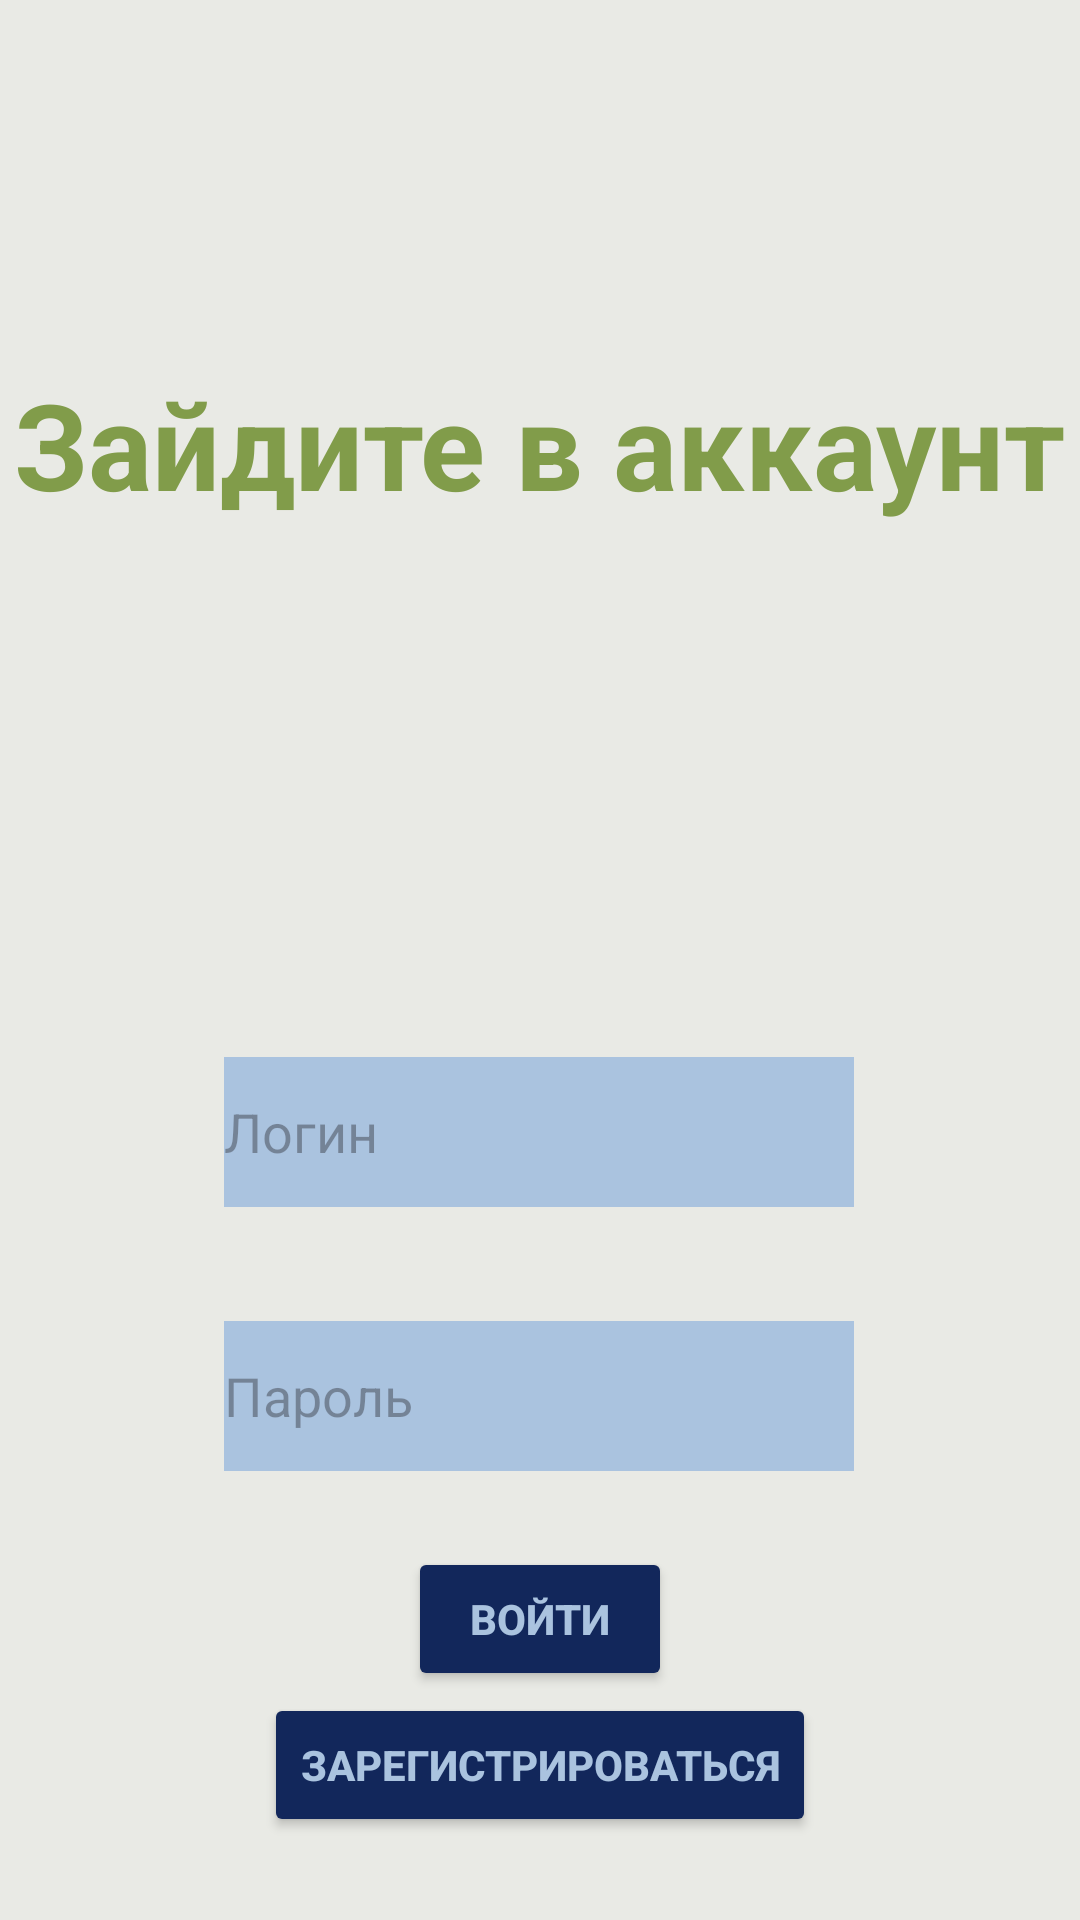

The Android layout XML behind this screen, and the referenced resources:
<!-- AndroidManifest.xml: application theme Theme.BoolReader -->
<!-- res/layout/activity_auth.xml -->
<?xml version="1.0" encoding="utf-8"?>
<androidx.constraintlayout.widget.ConstraintLayout xmlns:android="http://schemas.android.com/apk/res/android"
    xmlns:app="http://schemas.android.com/apk/res-auto"
    xmlns:tools="http://schemas.android.com/tools"
    android:layout_width="match_parent"
    android:layout_height="match_parent"
    android:background="#E9EAE5"
    tools:context=".AuthActivity">

    <TextView
        android:id="@+id/textView"
        android:layout_width="wrap_content"
        android:layout_height="wrap_content"
        android:text="Зайдите в аккаунт"
        android:textColor="#819C4A"
        android:textSize="40sp"
        android:textStyle="bold"
        app:autoSizeMaxTextSize="12dp"
        app:layout_constraintBottom_toBottomOf="parent"
        app:layout_constraintEnd_toEndOf="parent"
        app:layout_constraintHorizontal_bias="0.498"
        app:layout_constraintStart_toStartOf="parent"
        app:layout_constraintTop_toTopOf="parent"
        app:layout_constraintVertical_bias="0.207" />

    <EditText
        android:id="@+id/editTextText"
        android:layout_width="wrap_content"
        android:layout_height="50dp"
        android:background="#AAC3DF"
        android:ems="10"
        android:hint="Логин"
        android:inputType="text"
        app:layout_constraintBottom_toBottomOf="parent"
        app:layout_constraintEnd_toEndOf="parent"
        app:layout_constraintHorizontal_bias="0.497"
        app:layout_constraintStart_toStartOf="parent"
        app:layout_constraintTop_toTopOf="parent"
        app:layout_constraintVertical_bias="0.597" />

    <EditText
        android:id="@+id/editTextText2"
        android:layout_width="wrap_content"
        android:layout_height="50dp"
        android:background="#AAC3DF"
        android:ems="10"
        android:hint="Пароль"
        android:inputType="text"
        app:layout_constraintBottom_toBottomOf="parent"
        app:layout_constraintEnd_toEndOf="parent"
        app:layout_constraintHorizontal_bias="0.497"
        app:layout_constraintStart_toStartOf="parent"
        app:layout_constraintTop_toBottomOf="@+id/textView"
        app:layout_constraintVertical_bias="0.64" />

    <Button
        android:id="@+id/button"
        android:layout_width="wrap_content"
        android:layout_height="wrap_content"
        android:backgroundTint="#12275B"
        android:text="Зарегистрироваться"
        android:textColor="#AAC3DF"
        android:textStyle="bold"
        app:layout_constraintBottom_toBottomOf="parent"
        app:layout_constraintEnd_toEndOf="parent"
        app:layout_constraintStart_toStartOf="parent"
        app:layout_constraintTop_toBottomOf="@+id/editTextText2"
        app:layout_constraintVertical_bias="0.729" />

    <Button
        android:id="@+id/button2"
        android:layout_width="wrap_content"
        android:layout_height="wrap_content"
        android:backgroundTint="#12275B"
        android:text="Войти"
        android:textColor="#AAC3DF"
        android:textStyle="bold"
        app:layout_constraintBottom_toBottomOf="parent"
        app:layout_constraintEnd_toEndOf="parent"
        app:layout_constraintStart_toStartOf="parent"
        app:layout_constraintTop_toBottomOf="@+id/editTextText2"
        app:layout_constraintVertical_bias="0.248" />

</androidx.constraintlayout.widget.ConstraintLayout>
<!-- resources referenced by this layout -->
<resources>
  <style name="Theme.BoolReader" parent="Base.Theme.BoolReader" />
  <style name="Base.Theme.BoolReader" parent="Theme.Material3.DayNight.NoActionBar">
          
          
      </style>
</resources>
